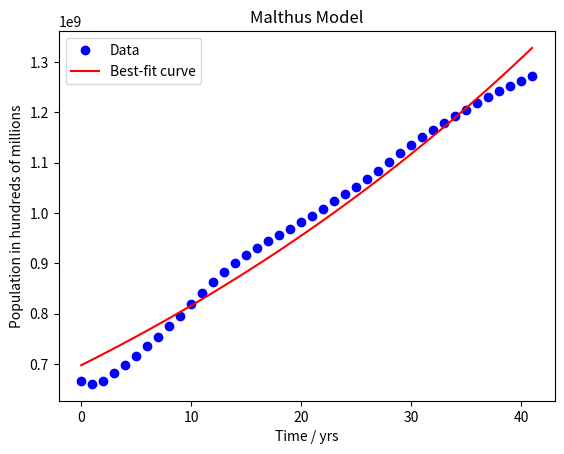

Here is the Python script that generated this plot:
import matplotlib.pyplot as plt
from scipy.optimize import curve_fit
import numpy as np

# define the data points as a list of tuples
x = np.array([0,  1,  2,  3,  4,  5, 6,  7,  8,  9, 10, 11, 12, 13, 14, 15, 16, 17, 18, 19, 20, 21, 22, 23,
 24, 25, 26, 27, 28, 29, 30, 31, 32, 33, 34, 35, 36, 37, 38, 39, 40, 41])
y = np.array([667070000, 660330000, 665770000, 682335000, 698355000, 715185000, 735400000, 754550000, 774510000, 796025000, 818315000, 841105000, 862030000, 881940000, 900350000, 916395000, 930685000, 943455000, 956165000, 969005000, 981235000, 993885000, 1008630000, 1023310000, 1036825000, 1051040000, 1066790000, 1084035000, 1101630000, 1118650000, 1135185000, 1150780000, 1164970000, 1178440000, 1191835000, 1204855000, 1217550000, 1230075000, 1241935000, 1252735000, 1262645000, 1271850000])


# define the function to fit
def func(x, a, k):
    return a * np.exp(k * x)

# fit the curve to the data
params, cov = curve_fit(func, x, y)

# extract the fit parameters
a, k = params

# print the fit parameters
print(f'a = {a:.2f}, k = {k:.2f}')

# generate a set of x values for the curve
x_curve = np.linspace(min(x), max(x), 100)

# compute the y values for the curve
y_curve = func(x_curve, a, k)

# plot the curve
plt.plot(x, y, 'bo', label='Data')
plt.plot(x_curve, y_curve, 'r', label='Best-fit curve')

# add a legend and show the plot
plt.legend()
plt.xlabel('Time / yrs')
plt.ylabel('Population in hundreds of millions')
plt.title('Malthus Model')
plt.show()
